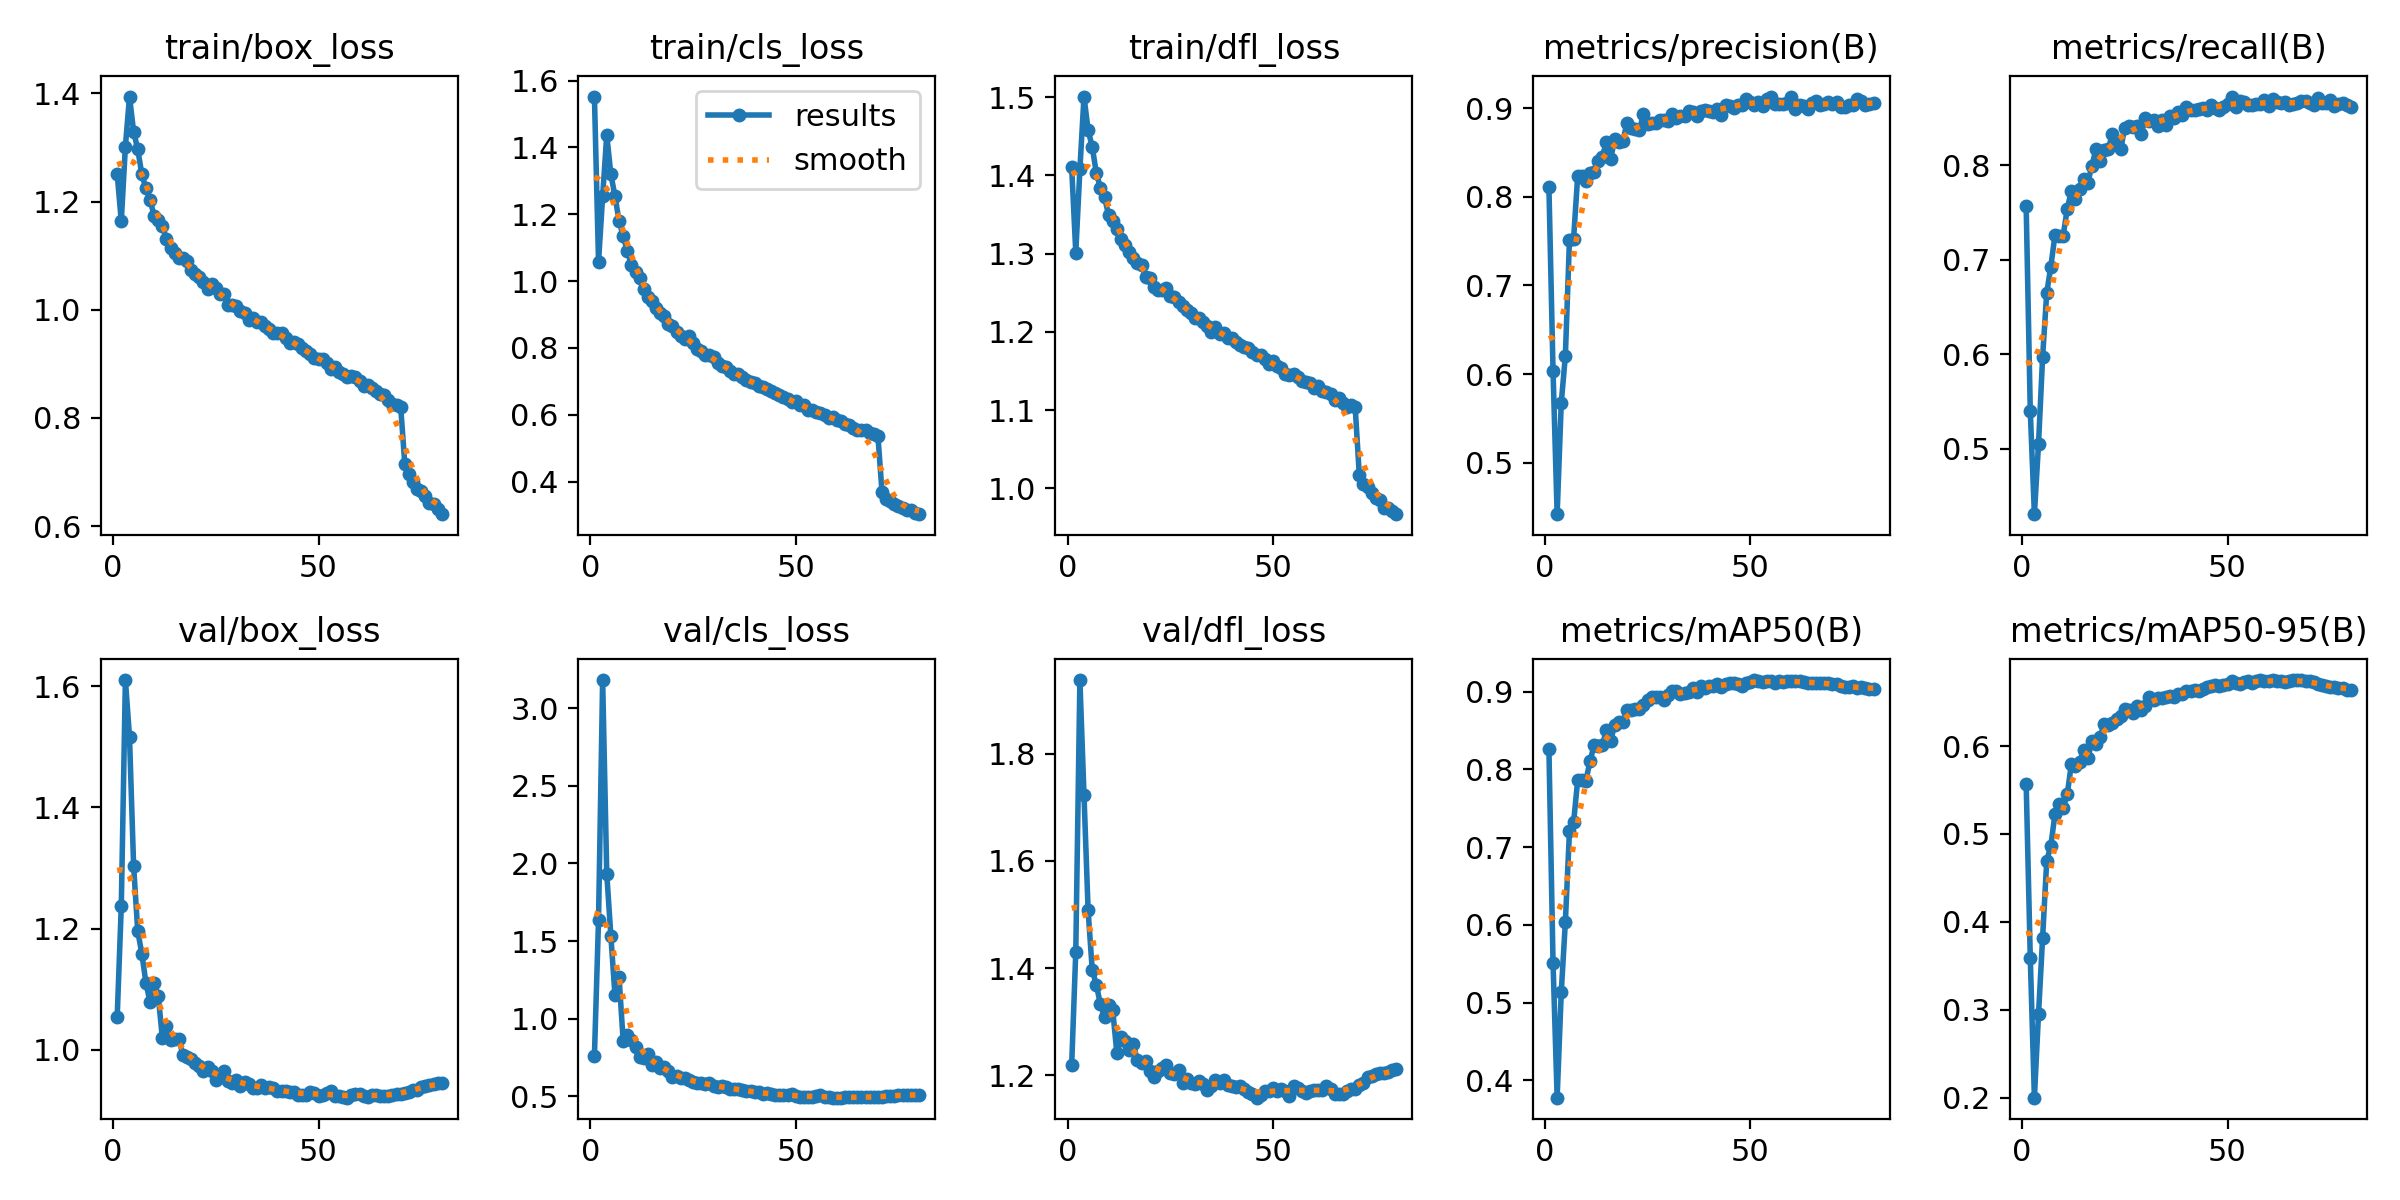

The data file committed next to this chart (first rows):
epoch, time, train/box_loss, train/cls_loss, train/dfl_loss, metrics/precision(B), metrics/recall(B), metrics/mAP50(B), metrics/mAP50-95(B), val/box_loss, val/cls_loss, val/dfl_loss, lr/pg0, lr/pg1, lr/pg2
1, 116.9, 1.251, 1.552, 1.41, 0.811, 0.7563, 0.8262, 0.5569, 1.054, 0.7607, 1.219, 0.003313, 0.003313, 0.003313
2, 231.7, 1.164, 1.058, 1.301, 0.6036, 0.5399, 0.5515, 0.3588, 1.237, 1.637, 1.431, 0.006564, 0.006564, 0.006564
3, 346.8, 1.302, 1.254, 1.408, 0.4419, 0.4309, 0.3776, 0.2001, 1.61, 3.182, 1.937, 0.009732, 0.009732, 0.009732
4, 461.8, 1.394, 1.437, 1.501, 0.5674, 0.5047, 0.5132, 0.295, 1.517, 1.934, 1.723, 0.009629, 0.009629, 0.009629
5, 576.7, 1.329, 1.32, 1.458, 0.6205, 0.597, 0.6037, 0.382, 1.304, 1.533, 1.508, 0.009505, 0.009505, 0.009505
6, 691.4, 1.297, 1.255, 1.437, 0.7511, 0.6647, 0.7208, 0.4694, 1.196, 1.15, 1.397, 0.009381, 0.009381, 0.009381
7, 806.6, 1.251, 1.179, 1.403, 0.7522, 0.6927, 0.7318, 0.4867, 1.159, 1.265, 1.369, 0.009258, 0.009258, 0.009258
8, 921.2, 1.224, 1.136, 1.384, 0.8233, 0.7256, 0.7862, 0.5223, 1.111, 0.8557, 1.332, 0.009134, 0.009134, 0.009134
9, 1036, 1.203, 1.09, 1.372, 0.8239, 0.7248, 0.787, 0.5345, 1.079, 0.8932, 1.308, 0.00901, 0.00901, 0.00901
10, 1151, 1.174, 1.049, 1.349, 0.8176, 0.7255, 0.7857, 0.5298, 1.111, 0.8616, 1.331, 0.008886, 0.008886, 0.008886
11, 1265, 1.166, 1.027, 1.341, 0.8262, 0.7538, 0.8106, 0.5453, 1.089, 0.8184, 1.321, 0.008762, 0.008762, 0.008762
12, 1380, 1.155, 1.009, 1.331, 0.8277, 0.7728, 0.8312, 0.5795, 1.019, 0.7515, 1.241, 0.008639, 0.008639, 0.008639
13, 1495, 1.13, 0.9774, 1.318, 0.8407, 0.7638, 0.8305, 0.577, 1.04, 0.7485, 1.271, 0.008515, 0.008515, 0.008515
14, 1609, 1.114, 0.9519, 1.311, 0.8452, 0.7743, 0.8313, 0.5822, 1.017, 0.7698, 1.263, 0.008391, 0.008391, 0.008391
15, 1724, 1.104, 0.9396, 1.302, 0.8618, 0.7858, 0.8506, 0.5953, 1.018, 0.7002, 1.246, 0.008268, 0.008268, 0.008268
16, 1838, 1.096, 0.9195, 1.294, 0.8424, 0.7813, 0.8365, 0.586, 1.019, 0.7187, 1.258, 0.008144, 0.008144, 0.008144
17, 1953, 1.095, 0.9042, 1.288, 0.8646, 0.7994, 0.8576, 0.6056, 0.9914, 0.6788, 1.228, 0.00802, 0.00802, 0.00802
18, 2068, 1.09, 0.8972, 1.285, 0.8612, 0.8172, 0.8607, 0.602, 0.9877, 0.6856, 1.224, 0.007896, 0.007896, 0.007896
19, 2182, 1.073, 0.8707, 1.27, 0.8629, 0.8038, 0.8612, 0.6106, 0.985, 0.6602, 1.227, 0.007772, 0.007772, 0.007772
20, 2296, 1.067, 0.8654, 1.269, 0.8834, 0.8155, 0.8765, 0.6255, 0.9787, 0.626, 1.208, 0.007649, 0.007649, 0.007649
21, 2411, 1.06, 0.8471, 1.257, 0.8772, 0.817, 0.8762, 0.6242, 0.9739, 0.6332, 1.197, 0.007525, 0.007525, 0.007525
22, 2526, 1.051, 0.8361, 1.253, 0.8762, 0.8333, 0.8784, 0.6258, 0.9645, 0.6181, 1.207, 0.007401, 0.007401, 0.007401
23, 2640, 1.038, 0.8269, 1.253, 0.8747, 0.8238, 0.8777, 0.6303, 0.9718, 0.615, 1.213, 0.007278, 0.007278, 0.007278
24, 2755, 1.047, 0.8346, 1.257, 0.8934, 0.8172, 0.8828, 0.6339, 0.965, 0.6048, 1.219, 0.007154, 0.007154, 0.007154
25, 2869, 1.04, 0.8144, 1.245, 0.8819, 0.8393, 0.8891, 0.6423, 0.95, 0.5911, 1.203, 0.00703, 0.00703, 0.00703
26, 2984, 1.03, 0.7983, 1.244, 0.8827, 0.841, 0.8927, 0.6406, 0.9562, 0.5853, 1.202, 0.006906, 0.006906, 0.006906
27, 3098, 1.028, 0.7918, 1.238, 0.8832, 0.8407, 0.8928, 0.638, 0.9652, 0.5857, 1.209, 0.006783, 0.006783, 0.006783
28, 3212, 1.009, 0.7791, 1.233, 0.8863, 0.8412, 0.8931, 0.6457, 0.9479, 0.5777, 1.186, 0.006659, 0.006659, 0.006659
29, 3327, 1.008, 0.7781, 1.229, 0.8861, 0.8329, 0.8896, 0.6411, 0.9457, 0.5847, 1.193, 0.006535, 0.006535, 0.006535
30, 3441, 1.008, 0.7719, 1.224, 0.8852, 0.8495, 0.8965, 0.6452, 0.9509, 0.5656, 1.185, 0.006411, 0.006411, 0.006411
31, 3555, 0.9983, 0.7538, 1.218, 0.8929, 0.8462, 0.9012, 0.6563, 0.941, 0.5569, 1.183, 0.006287, 0.006287, 0.006287
32, 3670, 0.9948, 0.7472, 1.217, 0.8887, 0.8471, 0.9004, 0.6518, 0.9471, 0.5662, 1.189, 0.006164, 0.006164, 0.006164
33, 3784, 0.9806, 0.7417, 1.212, 0.8915, 0.8413, 0.8971, 0.6544, 0.9444, 0.5564, 1.184, 0.00604, 0.00604, 0.00604
34, 3899, 0.9845, 0.7324, 1.208, 0.8913, 0.8478, 0.8986, 0.6549, 0.9375, 0.5443, 1.172, 0.005916, 0.005916, 0.005916
35, 4013, 0.9775, 0.7225, 1.2, 0.8972, 0.8422, 0.8995, 0.6556, 0.9369, 0.5447, 1.179, 0.005792, 0.005792, 0.005792
36, 4128, 0.9778, 0.7218, 1.206, 0.8959, 0.8517, 0.9049, 0.6572, 0.942, 0.5465, 1.191, 0.005669, 0.005669, 0.005669
37, 4242, 0.9696, 0.7124, 1.198, 0.8909, 0.8502, 0.8996, 0.6556, 0.9364, 0.5426, 1.185, 0.005545, 0.005545, 0.005545
38, 4356, 0.9635, 0.7045, 1.198, 0.8972, 0.8566, 0.9078, 0.6594, 0.9381, 0.5307, 1.192, 0.005421, 0.005421, 0.005421
39, 4471, 0.9578, 0.6973, 1.192, 0.8979, 0.8525, 0.9053, 0.6592, 0.9374, 0.5326, 1.183, 0.005298, 0.005298, 0.005298
40, 4585, 0.9577, 0.6956, 1.192, 0.8969, 0.8613, 0.907, 0.6624, 0.9319, 0.5244, 1.179, 0.005174, 0.005174, 0.005174
41, 4700, 0.9568, 0.6857, 1.187, 0.8958, 0.8586, 0.9074, 0.6626, 0.9316, 0.526, 1.179, 0.00505, 0.00505, 0.00505
42, 4814, 0.9486, 0.6835, 1.183, 0.8991, 0.8586, 0.9098, 0.6633, 0.9323, 0.5148, 1.18, 0.004926, 0.004926, 0.004926
43, 4929, 0.9383, 0.6778, 1.18, 0.8918, 0.8594, 0.9062, 0.663, 0.9312, 0.5179, 1.175, 0.004803, 0.004803, 0.004803
44, 5043, 0.9405, 0.6722, 1.179, 0.9038, 0.8598, 0.91, 0.665, 0.931, 0.5171, 1.169, 0.004679, 0.004679, 0.004679
45, 5158, 0.9364, 0.6642, 1.174, 0.9026, 0.8587, 0.9107, 0.6673, 0.9264, 0.511, 1.164, 0.004555, 0.004555, 0.004555
46, 5272, 0.9287, 0.6607, 1.17, 0.9003, 0.8635, 0.9111, 0.668, 0.926, 0.5065, 1.158, 0.004431, 0.004431, 0.004431
47, 5386, 0.9238, 0.6535, 1.17, 0.9032, 0.86, 0.9103, 0.6695, 0.9248, 0.5095, 1.163, 0.004307, 0.004307, 0.004307
48, 5501, 0.9179, 0.6482, 1.165, 0.9034, 0.8583, 0.9077, 0.6678, 0.9308, 0.5073, 1.171, 0.004184, 0.004184, 0.004184
49, 5615, 0.9116, 0.6392, 1.159, 0.9097, 0.8615, 0.9115, 0.6697, 0.9297, 0.5114, 1.171, 0.00406, 0.00406, 0.00406
50, 5729, 0.9093, 0.641, 1.163, 0.9064, 0.8643, 0.9124, 0.6707, 0.9234, 0.5024, 1.177, 0.003936, 0.003936, 0.003936
51, 5844, 0.9097, 0.6294, 1.156, 0.9034, 0.8724, 0.9151, 0.6736, 0.9254, 0.4969, 1.17, 0.003812, 0.003812, 0.003812
52, 5958, 0.902, 0.6283, 1.154, 0.9066, 0.8615, 0.914, 0.6721, 0.9288, 0.4974, 1.173, 0.003689, 0.003689, 0.003689
53, 6072, 0.8908, 0.6146, 1.147, 0.9026, 0.8674, 0.9124, 0.6701, 0.9319, 0.4974, 1.171, 0.003565, 0.003565, 0.003565
54, 6187, 0.8941, 0.6151, 1.145, 0.9106, 0.8671, 0.9133, 0.6731, 0.9238, 0.4951, 1.161, 0.003441, 0.003441, 0.003441
55, 6301, 0.8842, 0.6091, 1.145, 0.9128, 0.8637, 0.914, 0.6737, 0.9246, 0.4993, 1.18, 0.003318, 0.003318, 0.003318
56, 6415, 0.8811, 0.6047, 1.142, 0.9049, 0.8634, 0.9107, 0.6715, 0.922, 0.5051, 1.176, 0.003194, 0.003194, 0.003194
57, 6530, 0.875, 0.5982, 1.137, 0.9051, 0.8644, 0.9136, 0.6734, 0.9212, 0.4965, 1.171, 0.00307, 0.00307, 0.00307
58, 6644, 0.8776, 0.5914, 1.136, 0.9048, 0.8645, 0.913, 0.675, 0.925, 0.4949, 1.167, 0.002946, 0.002946, 0.002946
59, 6758, 0.8766, 0.5922, 1.135, 0.9052, 0.8686, 0.9138, 0.6735, 0.9276, 0.4916, 1.171, 0.002822, 0.002822, 0.002822
60, 6873, 0.8681, 0.5852, 1.128, 0.913, 0.8628, 0.9137, 0.6742, 0.9272, 0.4906, 1.173, 0.002699, 0.002699, 0.002699
... 20 more rows
